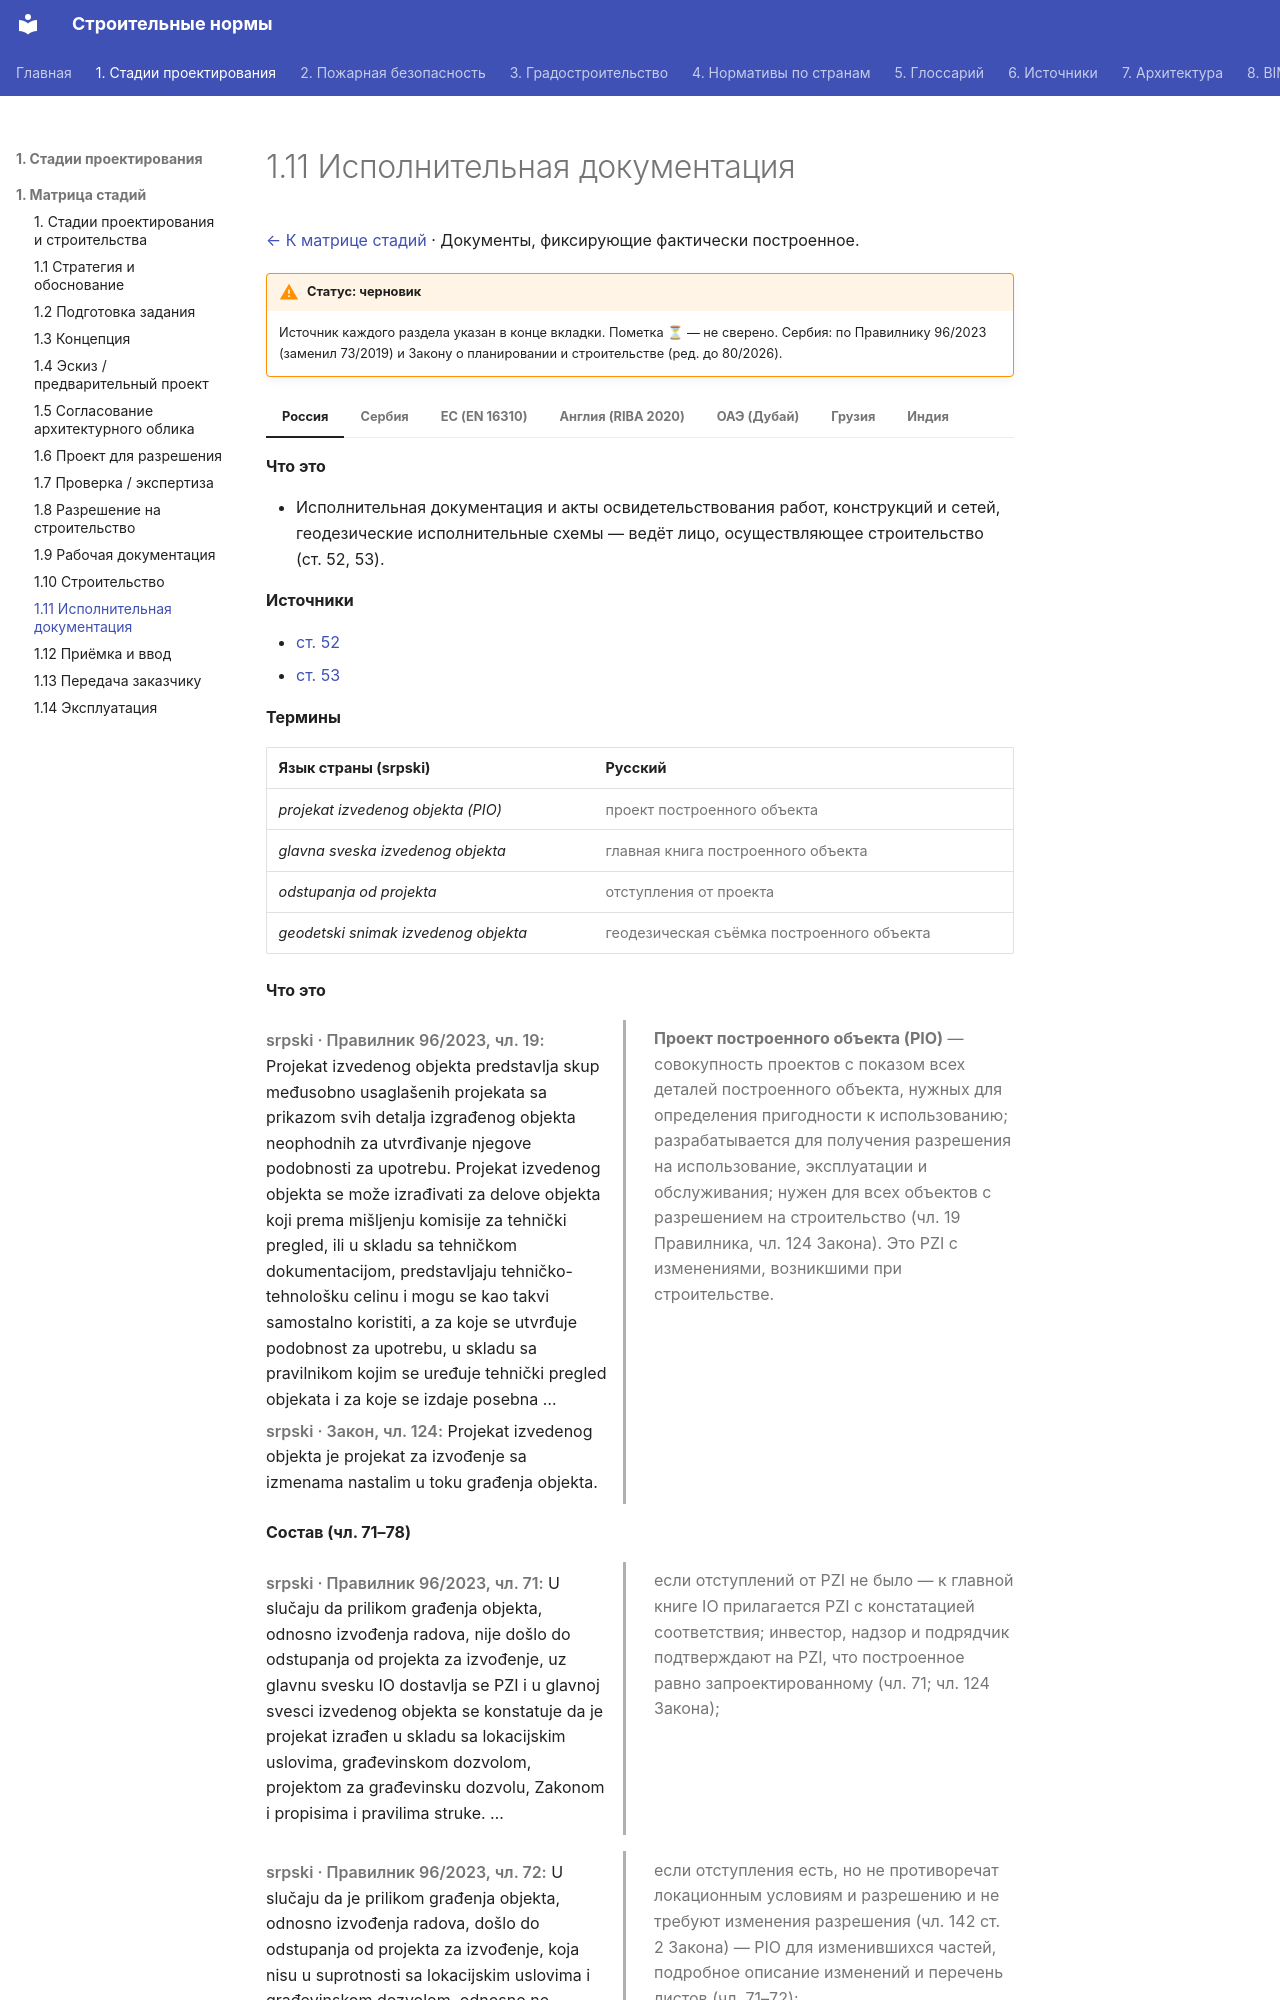

repository: kuskuznetsova-ux/building_codes · page: stadii/11-ispolnitelnaya/index.html · generator: mkdocs

# 1.11 Исполнительная документация

[← К матрице стадий](../sravnenie/stadii.md) · Документы, фиксирующие фактически построенное.

!!! warning "Статус: черновик"
    Источник каждого раздела указан в конце вкладки. Пометка **⏳** — не сверено. Сербия: по Правилнику 96/2023 (заменил 73/2019) и Закону о планировании и строительстве (ред. до 80/2026).

=== "Россия"

    **Что это**

    - Исполнительная документация и акты освидетельствования работ, конструкций и сетей, геодезические исполнительные схемы — ведёт лицо, осуществляющее строительство (ст. 52, 53).

    **Источники**

    - [ст. 52](https://grkodeksrf.ru/gl-6/st-52-grk-rf)
    - [ст. 53](https://grkodeksrf.ru/gl-6/st-53-grk-rf)

=== "Сербия"

    **Термины**

    | Язык страны (srpski) | Русский |
    |---|---|
    | *projekat izvedenog objekta (PIO)* | проект построенного объекта |
    | *glavna sveska izvedenog objekta* | главная книга построенного объекта |
    | *odstupanja od projekta* | отступления от проекта |
    | *geodetski snimak izvedenog objekta* | геодезическая съёмка построенного объекта |

    **Что это**

    <div class="pair" markdown>
    <div class="orig" markdown>

    *srpski · Правилник 96/2023, чл. 19:* Projekat izvedenog objekta predstavlja skup međusobno usaglašenih projekata sa prikazom svih detalja izgrađenog objekta neophodnih za utvrđivanje njegove podobnosti za upotrebu. Projekat izvedenog objekta se može izrađivati za delove objekta koji prema mišljenju komisije za tehnički pregled, ili u skladu sa tehničkom dokumentacijom, predstavljaju tehničko-tehnološku celinu i mogu se kao takvi samostalno koristiti, a za koje se utvrđuje podobnost za upotrebu, u skladu sa pravilnikom kojim se uređuje tehnički pregled objekata i za koje se izdaje posebna …

    *srpski · Закон, чл. 124:* Projekat izvedenog objekta je projekat za izvođenje sa izmenama nastalim u toku građenja objekta.

    </div>
    <div class="ru" markdown>

    **Проект построенного объекта (PIO)** — совокупность проектов с показом всех деталей построенного объекта, нужных для определения пригодности к использованию; разрабатывается для получения разрешения на использование, эксплуатации и обслуживания; нужен для всех объектов с разрешением на строительство (чл. 19 Правилника, чл. 124 Закона). Это PZI с изменениями, возникшими при строительстве.

    </div>
    </div>


    **Состав (чл. 71–78)**

    <div class="pair" markdown>
    <div class="orig" markdown>

    *srpski · Правилник 96/2023, чл. 71:* U slučaju da prilikom građenja objekta, odnosno izvođenja radova, nije došlo do odstupanja od projekta za izvođenje, uz glavnu svesku IO dostavlja se PZI i u glavnoj svesci izvedenog objekta se konstatuje da je projekat izrađen u skladu sa lokacijskim uslovima, građevinskom dozvolom, projektom za građevinsku dozvolu, Zakonom i propisima i pravilima struke. …

    </div>
    <div class="ru" markdown>

    если отступлений от PZI не было — к главной книге IO прилагается PZI с констатацией соответствия; инвестор, надзор и подрядчик подтверждают на PZI, что построенное равно запроектированному (чл. 71; чл. 124 Закона);

    </div>
    </div>

    <div class="pair" markdown>
    <div class="orig" markdown>

    *srpski · Правилник 96/2023, чл. 72:* U slučaju da je prilikom građenja objekta, odnosno izvođenja radova, došlo do odstupanja od projekta za izvođenje, koja nisu u suprotnosti sa lokacijskim uslovima i građevinskom dozvolom, odnosno ne predstavljaju izmene u smislu člana 142. stav 2. Zakona koje iziskuju izmenu građevinske dozvole, izrađuju se projekti izvedenog objekta, sa izmenama ili dopunama do kojih je došlo tokom gradnje.

    </div>
    <div class="ru" markdown>

    если отступления есть, но не противоречат локационным условиям и разрешению и не требуют изменения разрешения (чл. 142 ст. 2 Закона) — PIO для изменившихся частей, подробное описание изменений и перечень листов (чл. 71–72);

    </div>
    </div>

    <div class="pair" markdown>
    <div class="orig" markdown>
